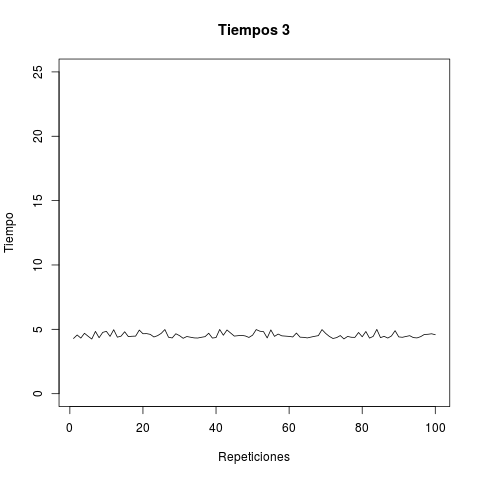

Source data for this figure (header and first rows):
tiempo
1, 4.29
2, 4.561
3, 4.32
4, 4.694
5, 4.461
6, 4.246
7, 4.841
8, 4.349
9, 4.764
10, 4.843
11, 4.451
12, 4.972
13, 4.392
14, 4.468
15, 4.812
16, 4.436
17, 4.463
18, 4.473
19, 4.944
20, 4.658
21, 4.666
22, 4.61
23, 4.405
24, 4.508
25, 4.687
26, 4.984
27, 4.386
28, 4.33
29, 4.657
30, 4.513
31, 4.304
32, 4.441
33, 4.389
34, 4.334
35, 4.324
36, 4.383
37, 4.431
38, 4.697
39, 4.322
40, 4.361
41, 4.99
42, 4.54
43, 4.95
44, 4.712
45, 4.475
46, 4.505
47, 4.532
48, 4.486
49, 4.371
50, 4.545
51, 4.981
52, 4.854
53, 4.819
54, 4.332
55, 4.956
56, 4.453
57, 4.633
58, 4.494
59, 4.473
60, 4.451
... 40 more rows
